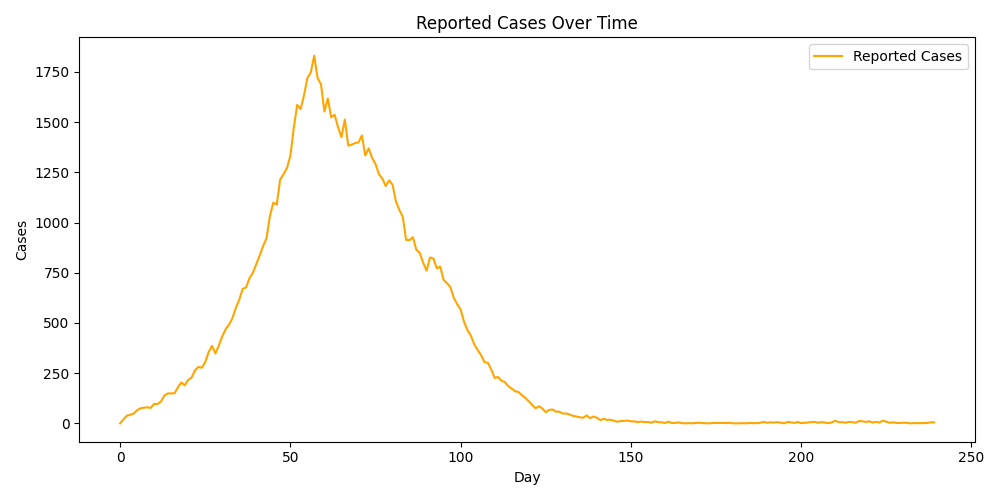

The table this chart was drawn from, first rows:
Day, Reported_Cases
0, 0
1, 20
2, 38
3, 43
4, 49
5, 65
6, 75
7, 78
8, 80
9, 77
10, 97
11, 96
12, 109
13, 138
14, 149
15, 149
16, 150
17, 180
18, 204
19, 189
20, 216
21, 228
22, 264
23, 281
24, 277
25, 305
26, 355
27, 386
28, 348
29, 388
30, 433
31, 469
32, 492
33, 524
34, 576
35, 616
36, 670
37, 677
38, 723
39, 750
40, 793
41, 836
42, 883
43, 922
44, 1033
45, 1099
46, 1089
47, 1214
48, 1241
49, 1272
50, 1332
51, 1472
52, 1586
53, 1565
54, 1633
55, 1720
56, 1748
57, 1831
58, 1720
59, 1688
... 180 more rows
